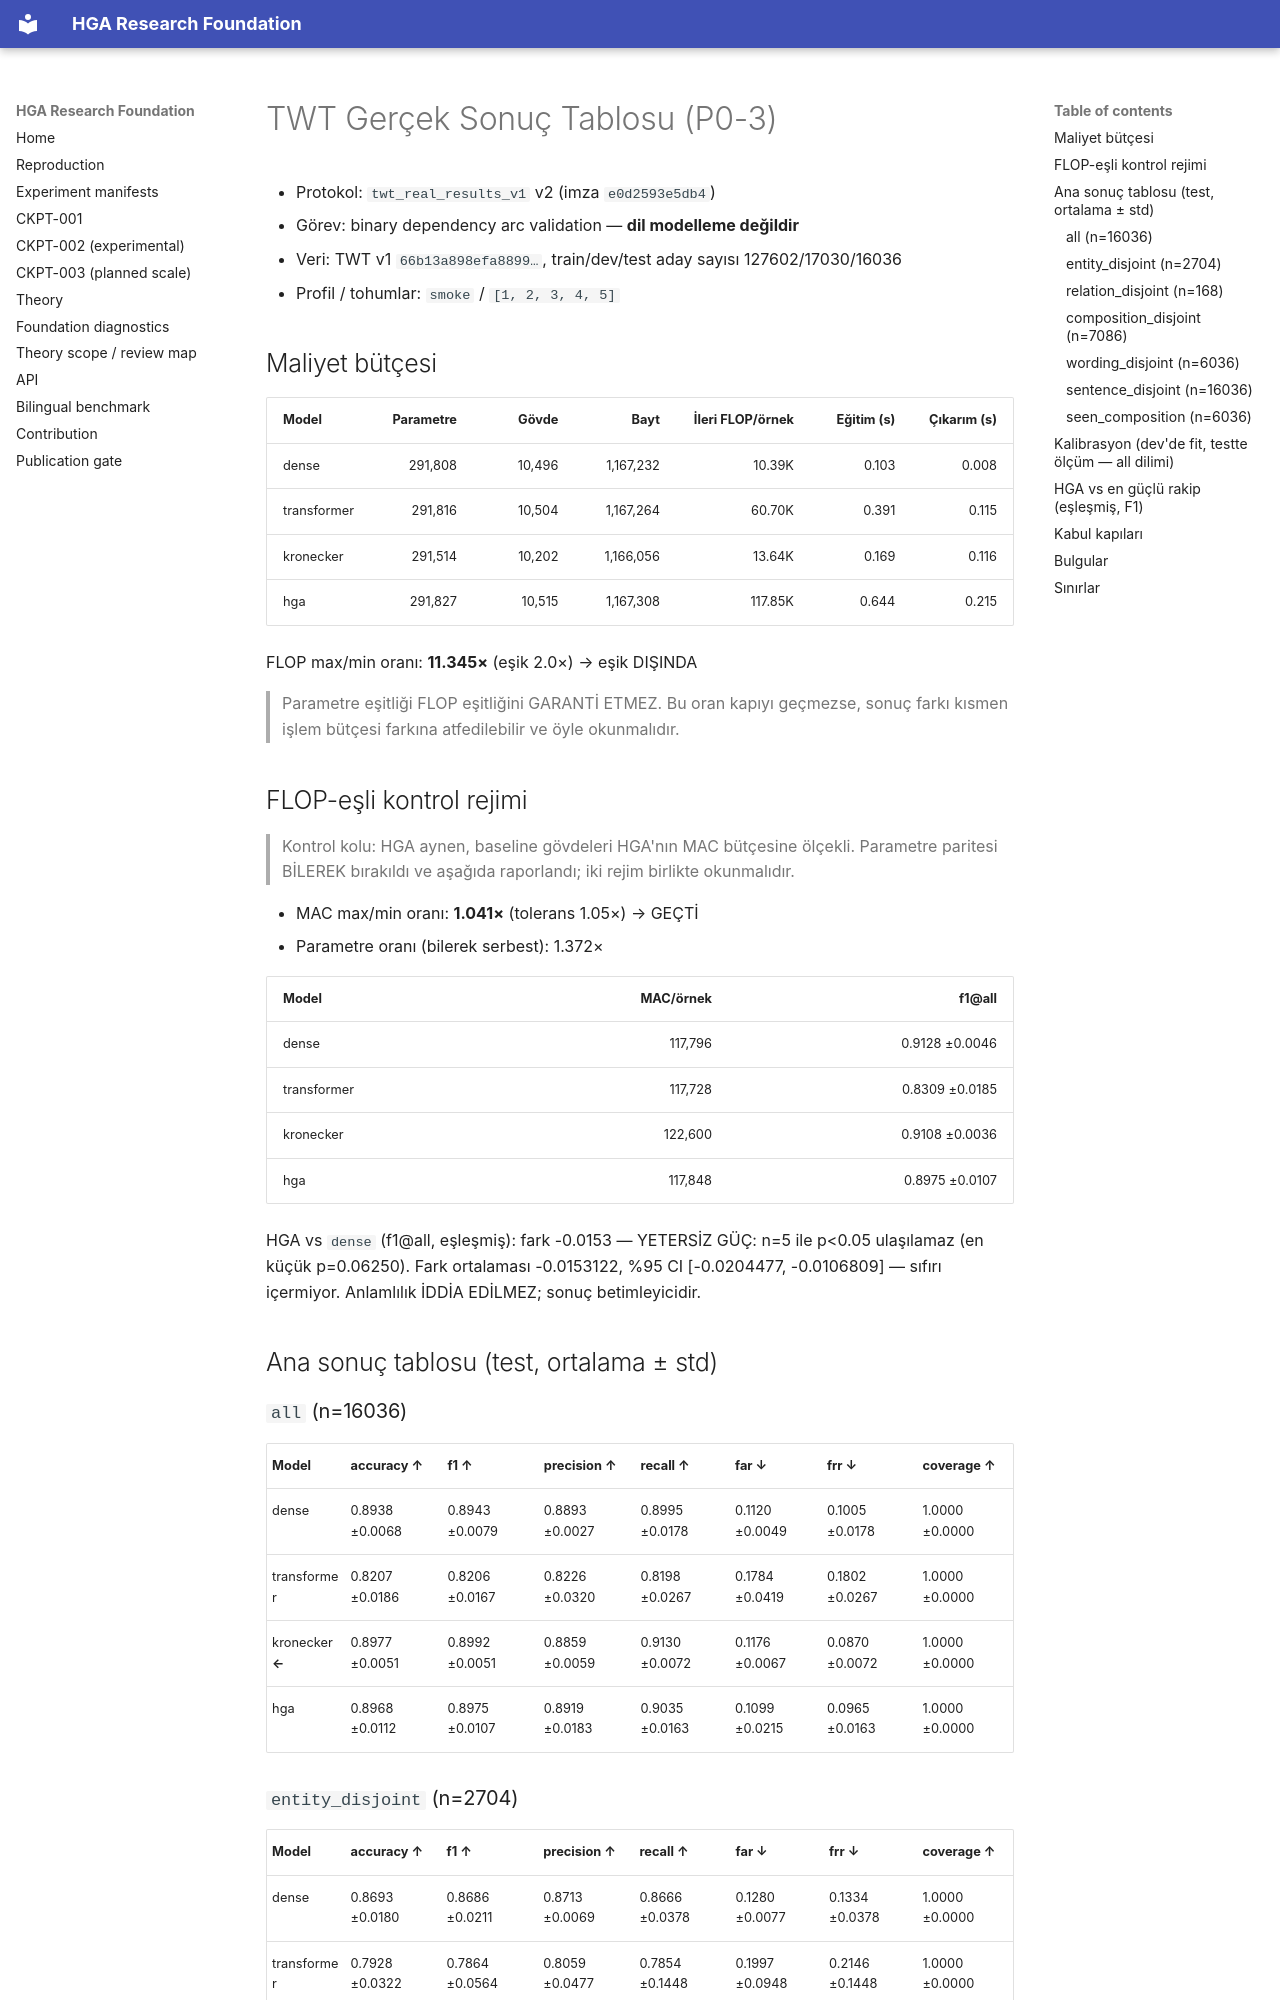

repository: arreasonn-jpg/hiper_geometrik_ai · page: TWT_RESULTS/index.html · generator: mkdocs

# TWT Gerçek Sonuç Tablosu (P0-3)

- Protokol: `twt_real_results_v1` v2 (imza `e0d2593e5db4`)
- Görev: binary dependency arc validation — **dil modelleme değildir**
- Veri: TWT v1 `66b13a898efa8899…`, train/dev/test aday sayısı 127602/17030/16036
- Profil / tohumlar: `smoke` / `[1, 2, 3, 4, 5]`

## Maliyet bütçesi

| Model | Parametre | Gövde | Bayt | İleri FLOP/örnek | Eğitim (s) | Çıkarım (s) |
|---|---:|---:|---:|---:|---:|---:|
| dense | 291,808 | 10,496 | 1,167,232 | 10.39K | 0.103 | 0.008 |
| transformer | 291,816 | 10,504 | 1,167,264 | 60.70K | 0.391 | 0.115 |
| kronecker | 291,514 | 10,202 | 1,166,056 | 13.64K | 0.169 | 0.116 |
| hga | 291,827 | 10,515 | 1,167,308 | 117.85K | 0.644 | 0.215 |

FLOP max/min oranı: **11.345×** (eşik 2.0×) → eşik DIŞINDA

> Parametre eşitliği FLOP eşitliğini GARANTİ ETMEZ. Bu oran kapıyı geçmezse, sonuç farkı kısmen işlem bütçesi farkına atfedilebilir ve öyle okunmalıdır.

## FLOP-eşli kontrol rejimi

> Kontrol kolu: HGA aynen, baseline gövdeleri HGA'nın MAC bütçesine ölçekli. Parametre paritesi BİLEREK bırakıldı ve aşağıda raporlandı; iki rejim birlikte okunmalıdır.

- MAC max/min oranı: **1.041×** (tolerans 1.05×) → GEÇTİ
- Parametre oranı (bilerek serbest): 1.372×

| Model | MAC/örnek | f1@all |
|---|---:|---:|
| dense | 117,796 | 0.9128 ±0.0046 |
| transformer | 117,728 | 0.8309 ±0.0185 |
| kronecker | 122,600 | 0.9108 ±0.0036 |
| hga | 117,848 | 0.8975 ±0.0107 |

HGA vs `dense` (f1@all, eşleşmiş): fark -0.0153 — YETERSİZ GÜÇ: n=5 ile p<0.05 ulaşılamaz (en küçük p=0.06250). Fark ortalaması -0.0153122, %95 CI [-0.0204477, -0.0106809] — sıfırı içermiyor. Anlamlılık İDDİA EDİLMEZ; sonuç betimleyicidir.

## Ana sonuç tablosu (test, ortalama ± std)

### `all` (n=16036)

| Model | accuracy ↑ | f1 ↑ | precision ↑ | recall ↑ | far ↓ | frr ↓ | coverage ↑ |
|---|---|---|---|---|---|---|---|
| dense | 0.8938 ±0.0068 | 0.8943 ±0.0079 | 0.8893 ±0.0027 | 0.8995 ±0.0178 | 0.1120 ±0.0049 | 0.1005 ±0.0178 | 1.0000 ±0.0000 |
| transformer | 0.8207 ±0.0186 | 0.8206 ±0.0167 | 0.8226 ±0.0320 | 0.8198 ±0.0267 | 0.1784 ±0.0419 | 0.1802 ±0.0267 | 1.0000 ±0.0000 |
| kronecker **←** | 0.8977 ±0.0051 | 0.8992 ±0.0051 | 0.8859 ±0.0059 | 0.9130 ±0.0072 | 0.1176 ±0.0067 | 0.0870 ±0.0072 | 1.0000 ±0.0000 |
| hga | 0.8968 ±0.0112 | 0.8975 ±0.0107 | 0.8919 ±0.0183 | 0.9035 ±0.0163 | 0.1099 ±0.0215 | 0.0965 ±0.0163 | 1.0000 ±0.0000 |

### `entity_disjoint` (n=2704)

| Model | accuracy ↑ | f1 ↑ | precision ↑ | recall ↑ | far ↓ | frr ↓ | coverage ↑ |
|---|---|---|---|---|---|---|---|
| dense | 0.8693 ±0.0180 | 0.8686 ±0.0211 | 0.8713 ±0.0069 | 0.8666 ±0.0378 | 0.1280 ±0.0077 | 0.1334 ±0.0378 | 1.0000 ±0.0000 |
| transformer | 0.7928 ±0.0322 | 0.7864 ±0.0564 | 0.8059 ±0.0477 | 0.7854 ±0.1448 | 0.1997 ±0.0948 | 0.2146 ±0.1448 | 1.0000 ±0.0000 |
| kronecker **←** | 0.8807 ±0.0139 | 0.8816 ±0.0140 | 0.8747 ±0.0134 | 0.8888 ±0.0157 | 0.1274 ±0.0137 | 0.1112 ±0.0157 | 1.0000 ±0.0000 |
| hga | 0.8769 ±0.0104 | 0.8775 ±0.0093 | 0.8752 ±0.0320 | 0.8817 ±0.0331 | 0.1278 ±0.0426 | 0.1183 ±0.0331 | 1.0000 ±0.0000 |
